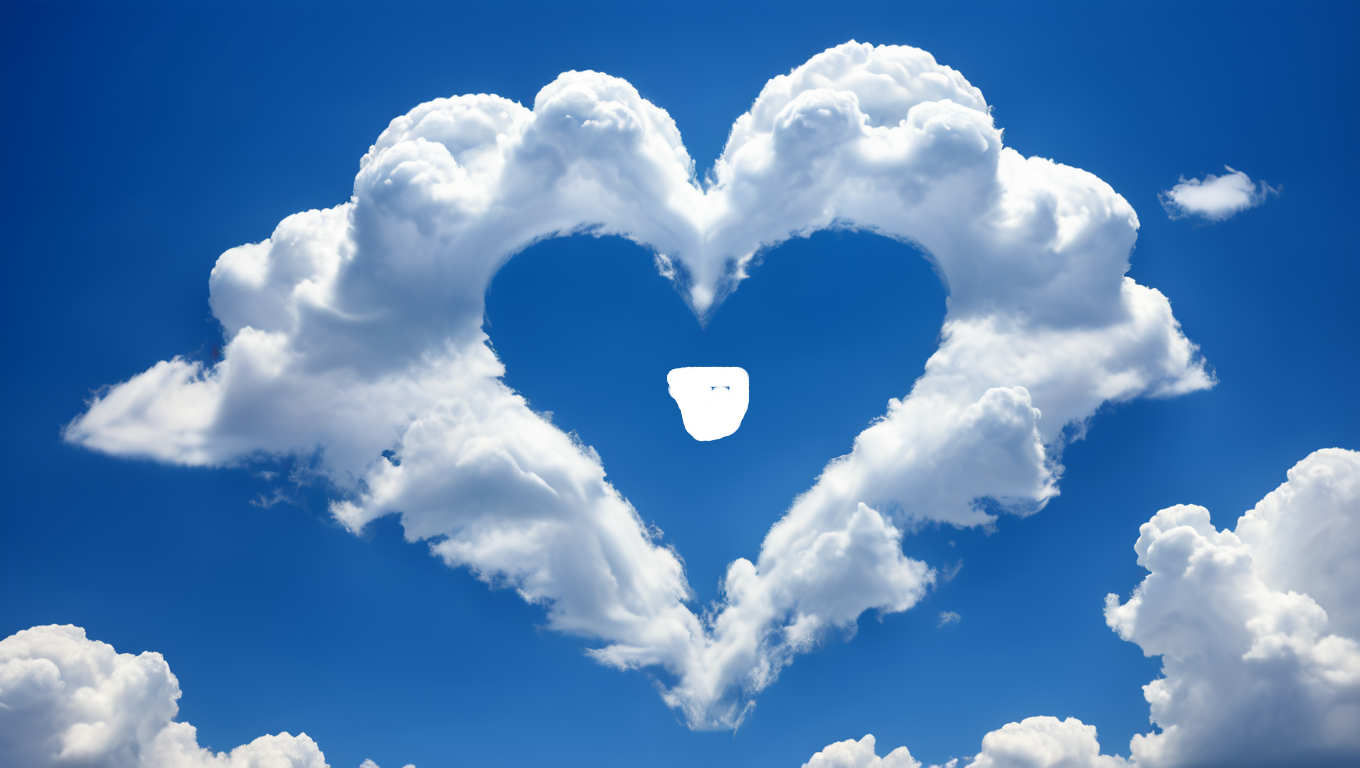
Generation parameters embedded in this image by ComfyUI (PNG 'prompt' text chunk: the API-format workflow graph, JSON):
{"1":{"inputs":{"text":"natural cloud, blue sky, shape of heart","clip":["3",1]},"class_type":"CLIPTextEncode","_meta":{"title":"CLIP Text Encode (positive Prompt)"}},"2":{"inputs":{"text":"text","clip":["3",1]},"class_type":"CLIPTextEncode","_meta":{"title":"CLIP Text Encode (negative Prompt)"}},"3":{"inputs":{"ckpt_name":"juggernautXL_juggXIByRundiffusion.safetensors"},"class_type":"CheckpointLoaderSimple","_meta":{"title":"Load Checkpoint"}},"5":{"inputs":{"seed":["20",0],"steps":30,"cfg":7.0,"sampler_name":"dpmpp_sde","scheduler":"karras","denoise":1.0,"model":["28",0],"positive":["1",0],"negative":["2",0],"latent_image":["6",0]},"class_type":"KSampler","_meta":{"title":"KSampler"}},"6":{"inputs":{"width":["19",0],"height":["19",1],"batch_size":1},"class_type":"EmptyLatentImage","_meta":{"title":"Empty Latent Image"}},"9":{"inputs":{"samples":["5",0],"vae":["3",2]},"class_type":"VAEDecode","_meta":{"title":"VAE Decode"}},"10":{"inputs":{"images":["9",0]},"class_type":"PreviewImage","_meta":{"title":"Preview Image"}},"19":{"inputs":{"base_resolution":1024,"width_ratio":16,"height_ratio":9,"overextend":false,"constant_resolution":true,"resolution_printout":"resolution: 1364x768 (~1.00 Mpx)\nratio: ~1.78"},"class_type":"YARSAdv","_meta":{"title":"yaResolution Selector (Advanced)"}},"20":{"inputs":{"seed":1062028465945778},"class_type":"Seed (rgthree)","_meta":{"title":"Seed (rgthree)"},"is_changed":[1062028465945778]},"26":{"inputs":{"filename_prefix":"","filename_keys":"%F, _, %H-%M-%S, _, juggernautXL, _, sampler_name, _, scheduler, _CFG-, cfg, _steps-, steps, _seed-, seed, _, resolution, _,","foldername_prefix":"","foldername_keys":"learning_comfyui","delimiter":"","save_job_data":"basic, models, sampler, prompt","job_data_per_image":true,"job_custom_text":"","save_metadata":true,"counter_digits":4,"counter_position":"last","one_counter_per_folder":true,"image_preview":false,"output_ext":".png","quality":100,"named_keys":false,"images":["9",0]},"class_type":"SaveImageExtended","_meta":{"title":"💾 Save Image Extended 2.83"}},"28":{"inputs":{"lora_name":"Aether_Cloud_v1.safetensors","strength_model":0.5,"model":["3",0]},"class_type":"LoraLoaderModelOnly","_meta":{"title":"LoraLoaderModelOnly"}}}